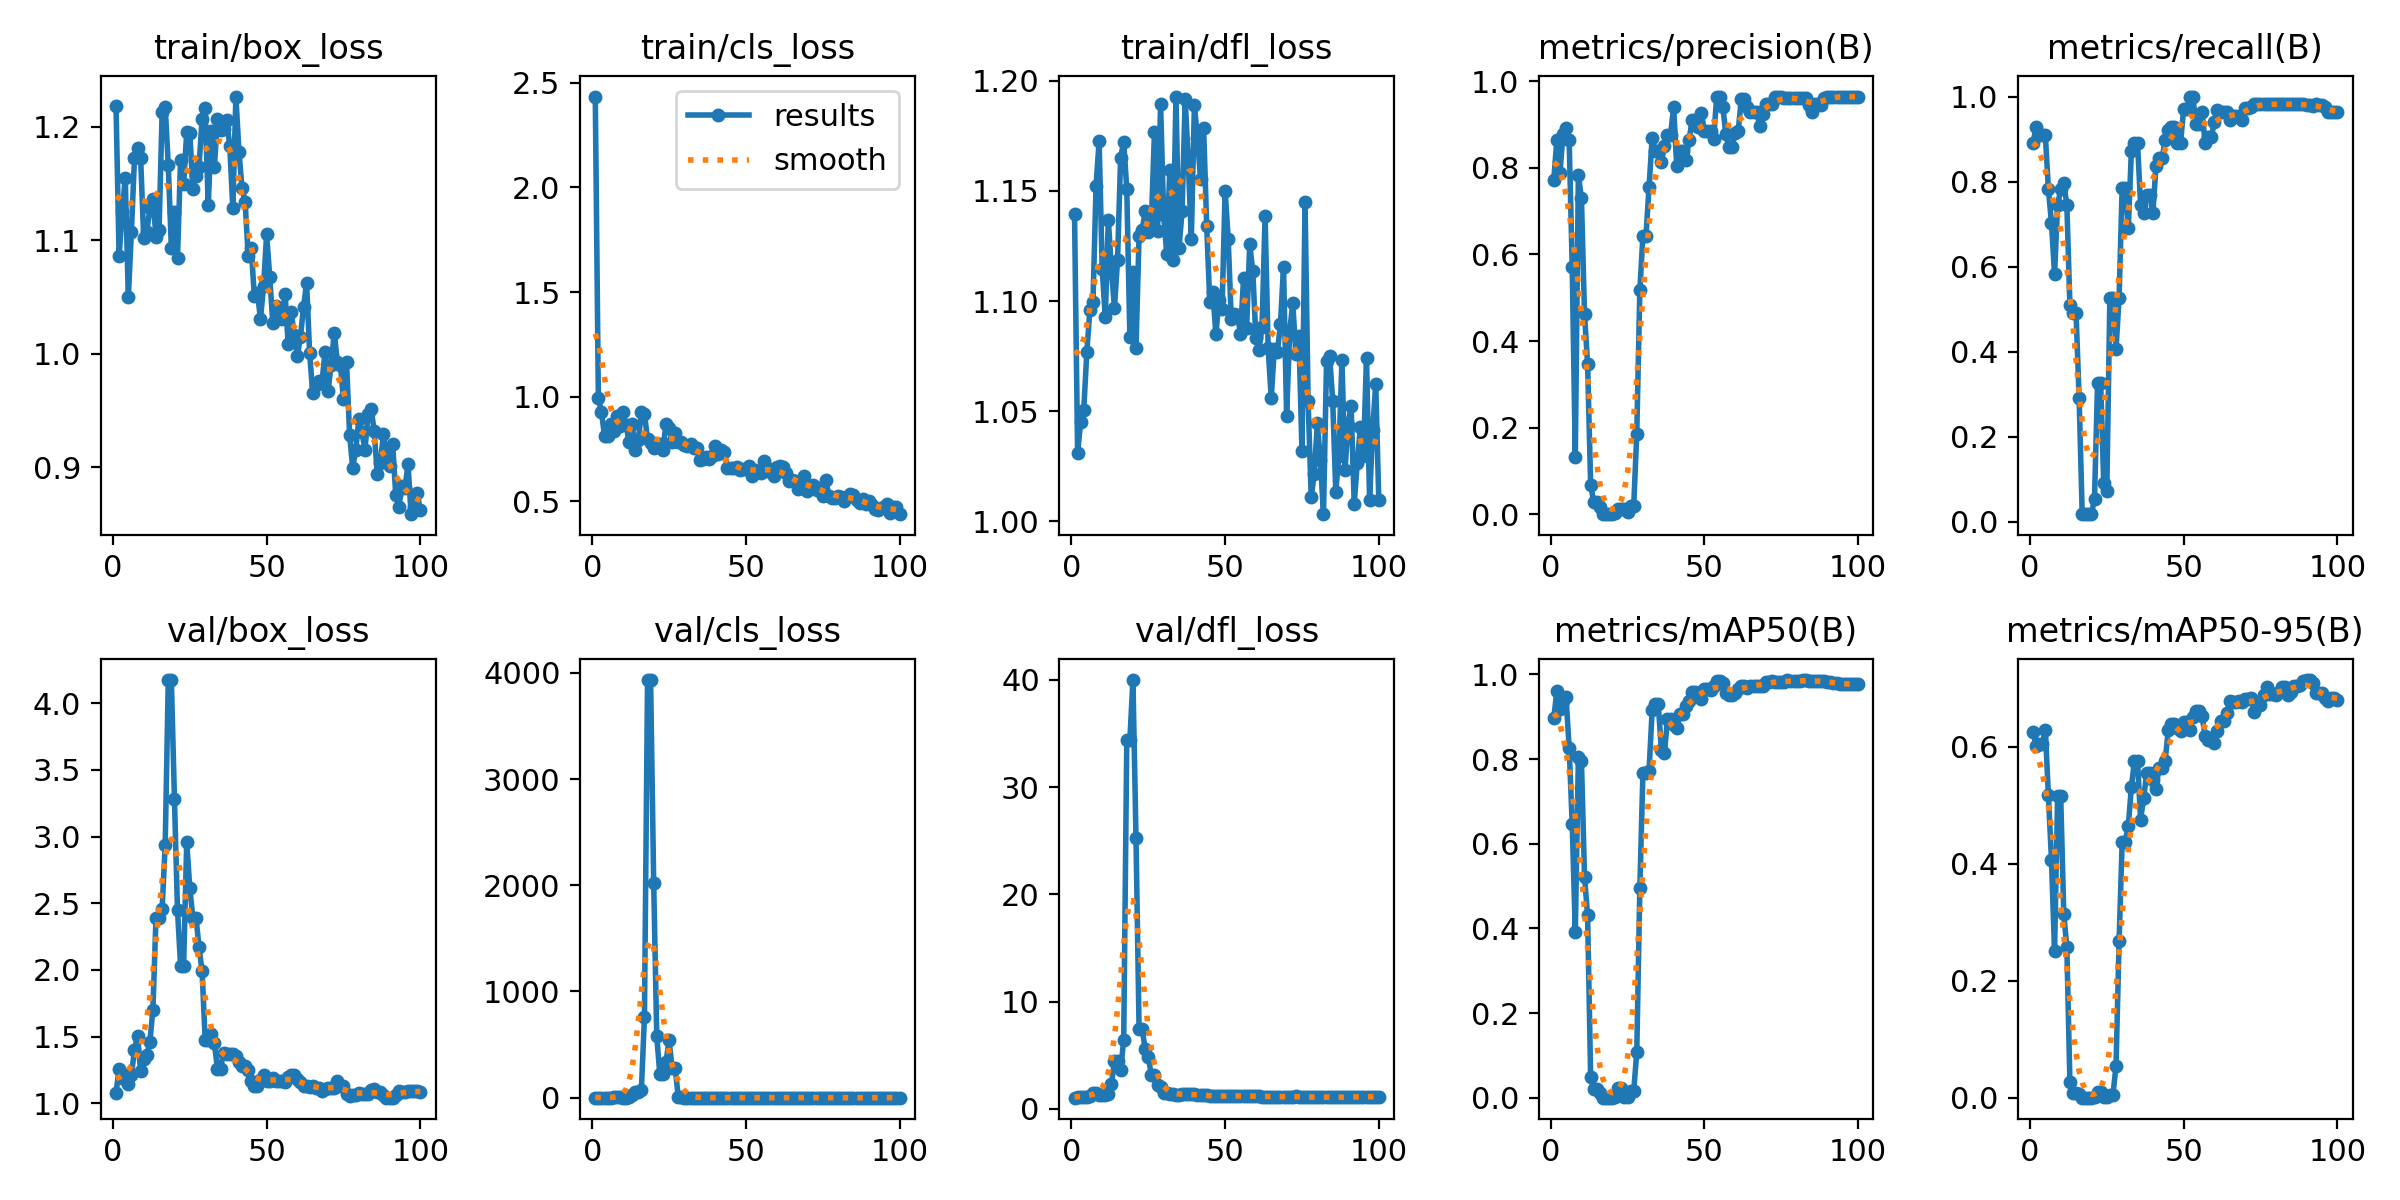

Source data for this figure (header and first rows):
epoch, train/box_loss, train/cls_loss, train/dfl_loss, metrics/precision(B), metrics/recall(B), metrics/mAP50(B), metrics/mAP50-95(B), val/box_loss, val/cls_loss, val/dfl_loss, lr/pg0, lr/pg1, lr/pg2
1, 1.218, 2.435, 1.139, 0.7727, 0.8909, 0.8969, 0.6257, 1.08, 1.84, 1.036, 0.0001, 0.0001, 0.0001
2, 1.086, 0.9934, 1.031, 0.8637, 0.9273, 0.9607, 0.6012, 1.26, 1.955, 1.097, 0.0002178, 0.0002178, 0.0002178
3, 1.126, 0.9275, 1.045, 0.7883, 0.9091, 0.9185, 0.6043, 1.189, 1.461, 1.125, 0.0003333, 0.0003333, 0.0003333
4, 1.155, 0.8132, 1.05, 0.8772, 0.9091, 0.9378, 0.6042, 1.213, 1.438, 1.144, 0.0004463, 0.0004463, 0.0004463
5, 1.05, 0.8098, 1.077, 0.8923, 0.9091, 0.9466, 0.6288, 1.144, 1.496, 1.088, 0.000557, 0.000557, 0.000557
6, 1.107, 0.8685, 1.096, 0.8643, 0.7818, 0.827, 0.5168, 1.214, 1.754, 1.174, 0.0006653, 0.0006653, 0.0006653
7, 1.172, 0.8378, 1.099, 0.5715, 0.7032, 0.6467, 0.4066, 1.4, 4.381, 1.446, 0.0007713, 0.0007713, 0.0007713
8, 1.182, 0.9062, 1.152, 0.1334, 0.5818, 0.3915, 0.25, 1.506, 7.038, 1.516, 0.0008749, 0.0008749, 0.0008749
9, 1.173, 0.8617, 1.173, 0.784, 0.7454, 0.8039, 0.5152, 1.243, 2.846, 1.29, 0.0009761, 0.0009761, 0.0009761
10, 1.102, 0.925, 1.115, 0.729, 0.7818, 0.7954, 0.5156, 1.333, 1.489, 1.306, 0.001075, 0.001075, 0.001075
11, 1.107, 0.8648, 1.093, 0.4619, 0.796, 0.5224, 0.3145, 1.361, 1.81, 1.321, 0.001171, 0.001171, 0.001171
12, 1.128, 0.7857, 1.137, 0.3475, 0.7454, 0.4309, 0.2568, 1.46, 4.702, 1.386, 0.001265, 0.001265, 0.001265
13, 1.136, 0.8684, 1.114, 0.0678, 0.5091, 0.048, 0.02673, 1.703, 22.84, 2.326, 0.001357, 0.001357, 0.001357
14, 1.103, 0.7456, 1.097, 0.02901, 0.4909, 0.02061, 0.00844, 2.391, 58.28, 4.446, 0.001446, 0.001446, 0.001446
15, 1.109, 0.7931, 1.119, 0.02901, 0.4909, 0.02061, 0.00844, 2.391, 58.28, 4.446, 0.001533, 0.001533, 0.001533
16, 1.213, 0.9262, 1.165, 0.01715, 0.2909, 0.01142, 0.00546, 2.459, 74.73, 3.662, 0.001618, 0.001618, 0.001618
17, 1.218, 0.9183, 1.172, 0.00067, 0.01818, 0.00029, 3e-05, 2.939, 761.5, 6.379, 0.001683, 0.001683, 0.001683
18, 1.166, 0.7958, 1.151, 0.00067, 0.01818, 0.00029, 3e-05, 4.173, 3932, 34.37, 0.001663, 0.001663, 0.001663
19, 1.093, 0.7772, 1.084, 0.00067, 0.01818, 0.00029, 3e-05, 4.173, 3932, 34.37, 0.001644, 0.001644, 0.001644
20, 1.125, 0.7547, 1.113, 0.00056, 0.01818, 0.00028, 3e-05, 3.284, 2024, 39.98, 0.001624, 0.001624, 0.001624
21, 1.085, 0.7663, 1.079, 0.00341, 0.05455, 0.00164, 0.00057, 2.448, 578.9, 25.26, 0.001604, 0.001604, 0.001604
22, 1.171, 0.7723, 1.13, 0.01241, 0.3273, 0.02305, 0.00981, 2.033, 219.1, 7.468, 0.001584, 0.001584, 0.001584
23, 1.15, 0.7443, 1.132, 0.01241, 0.3273, 0.02305, 0.00981, 2.033, 219.1, 7.468, 0.001564, 0.001564, 0.001564
24, 1.195, 0.8701, 1.141, 0.01214, 0.09091, 0.00275, 0.00062, 2.962, 331.6, 5.544, 0.001545, 0.001545, 0.001545
25, 1.195, 0.8515, 1.131, 0.00489, 0.07273, 0.0023, 0.0009, 2.612, 541.2, 4.805, 0.001525, 0.001525, 0.001525
26, 1.145, 0.7828, 1.136, 0.01906, 0.5273, 0.01556, 0.00503, 2.393, 278.9, 3.123, 0.001505, 0.001505, 0.001505
27, 1.157, 0.8256, 1.177, 0.01906, 0.5273, 0.01556, 0.00503, 2.393, 278.9, 3.123, 0.001485, 0.001485, 0.001485
28, 1.165, 0.782, 1.132, 0.1858, 0.4066, 0.108, 0.05408, 2.175, 5.407, 2.186, 0.001465, 0.001465, 0.001465
29, 1.207, 0.782, 1.189, 0.517, 0.5273, 0.4951, 0.267, 1.989, 2.389, 2.009, 0.001446, 0.001446, 0.001446
30, 1.216, 0.771, 1.139, 0.6426, 0.7846, 0.7667, 0.4374, 1.479, 1.369, 1.457, 0.001426, 0.001426, 0.001426
31, 1.131, 0.7666, 1.121, 0.6426, 0.7846, 0.7667, 0.4374, 1.479, 1.369, 1.457, 0.001406, 0.001406, 0.001406
32, 1.196, 0.7737, 1.16, 0.7559, 0.6909, 0.7722, 0.4645, 1.522, 1.308, 1.404, 0.001386, 0.001386, 0.001386
33, 1.165, 0.7569, 1.119, 0.8683, 0.8727, 0.9148, 0.5309, 1.452, 1.063, 1.361, 0.001366, 0.001366, 0.001366
34, 1.207, 0.7545, 1.193, 0.8388, 0.8909, 0.9294, 0.5753, 1.259, 1.165, 1.273, 0.001347, 0.001347, 0.001347
35, 1.198, 0.698, 1.124, 0.8388, 0.8909, 0.9294, 0.5753, 1.259, 1.165, 1.273, 0.001327, 0.001327, 0.001327
36, 1.198, 0.7032, 1.141, 0.8123, 0.7454, 0.8219, 0.4753, 1.381, 1.62, 1.402, 0.001307, 0.001307, 0.001307
37, 1.206, 0.7115, 1.192, 0.8496, 0.7273, 0.8139, 0.5123, 1.369, 1.248, 1.363, 0.001287, 0.001287, 0.001287
38, 1.183, 0.7021, 1.163, 0.8758, 0.7691, 0.8946, 0.5551, 1.367, 0.8267, 1.342, 0.001267, 0.001267, 0.001267
39, 1.128, 0.7144, 1.128, 0.8758, 0.7691, 0.8946, 0.5551, 1.367, 0.8267, 1.342, 0.001248, 0.001248, 0.001248
40, 1.227, 0.764, 1.189, 0.9407, 0.7273, 0.8807, 0.5428, 1.355, 0.9449, 1.348, 0.001228, 0.001228, 0.001228
41, 1.177, 0.7259, 1.174, 0.8035, 0.8364, 0.873, 0.5277, 1.308, 1.079, 1.318, 0.001208, 0.001208, 0.001208
42, 1.146, 0.745, 1.155, 0.838, 0.8546, 0.906, 0.5641, 1.278, 0.8922, 1.296, 0.001188, 0.001188, 0.001188
43, 1.134, 0.7346, 1.179, 0.838, 0.8546, 0.906, 0.5641, 1.278, 0.8922, 1.296, 0.001168, 0.001168, 0.001168
44, 1.086, 0.6614, 1.134, 0.8179, 0.8983, 0.9265, 0.576, 1.254, 0.8428, 1.248, 0.001149, 0.001149, 0.001149
45, 1.093, 0.6571, 1.1, 0.8636, 0.9213, 0.9363, 0.6287, 1.167, 0.7961, 1.164, 0.001129, 0.001129, 0.001129
46, 1.051, 0.6582, 1.104, 0.91, 0.9273, 0.9575, 0.6384, 1.134, 0.7674, 1.146, 0.001109, 0.001109, 0.001109
47, 1.054, 0.6634, 1.085, 0.91, 0.9273, 0.9575, 0.6384, 1.134, 0.7674, 1.146, 0.001089, 0.001089, 0.001089
48, 1.031, 0.6512, 1.101, 0.8935, 0.8909, 0.9488, 0.632, 1.176, 0.7829, 1.188, 0.001069, 0.001069, 0.001069
49, 1.06, 0.6526, 1.096, 0.9269, 0.8909, 0.9415, 0.6268, 1.216, 0.7812, 1.212, 0.00105, 0.00105, 0.00105
50, 1.105, 0.6546, 1.15, 0.884, 0.9699, 0.9663, 0.6418, 1.167, 0.6584, 1.164, 0.00103, 0.00103, 0.00103
51, 1.068, 0.6682, 1.128, 0.884, 0.9699, 0.9663, 0.6418, 1.167, 0.6584, 1.164, 0.00101, 0.00101, 0.00101
52, 1.027, 0.6218, 1.092, 0.8851, 1, 0.9643, 0.6288, 1.19, 0.654, 1.209, 0.0009902, 0.0009902, 0.0009902
53, 1.042, 0.6515, 1.094, 0.8658, 1, 0.9716, 0.6503, 1.169, 0.6631, 1.196, 0.0009704, 0.0009704, 0.0009704
54, 1.04, 0.639, 1.094, 0.9626, 0.9357, 0.9841, 0.6609, 1.169, 0.6375, 1.191, 0.0009506, 0.0009506, 0.0009506
55, 1.031, 0.6364, 1.085, 0.9626, 0.9357, 0.9841, 0.6609, 1.169, 0.6375, 1.191, 0.0009308, 0.0009308, 0.0009308
56, 1.053, 0.691, 1.11, 0.9408, 0.9636, 0.9791, 0.6525, 1.157, 0.6392, 1.187, 0.000911, 0.000911, 0.000911
57, 1.009, 0.6444, 1.088, 0.8767, 0.8909, 0.9555, 0.6174, 1.197, 0.6863, 1.215, 0.0008912, 0.0008912, 0.0008912
58, 1.037, 0.6551, 1.126, 0.8469, 0.905, 0.9521, 0.6108, 1.209, 0.7022, 1.21, 0.0008714, 0.0008714, 0.0008714
59, 1.017, 0.6211, 1.113, 0.8469, 0.905, 0.9521, 0.6108, 1.209, 0.7022, 1.21, 0.0008516, 0.0008516, 0.0008516
60, 0.998, 0.6647, 1.083, 0.8807, 0.9398, 0.9569, 0.6066, 1.185, 0.6867, 1.191, 0.0008318, 0.0008318, 0.0008318
... 40 more rows
